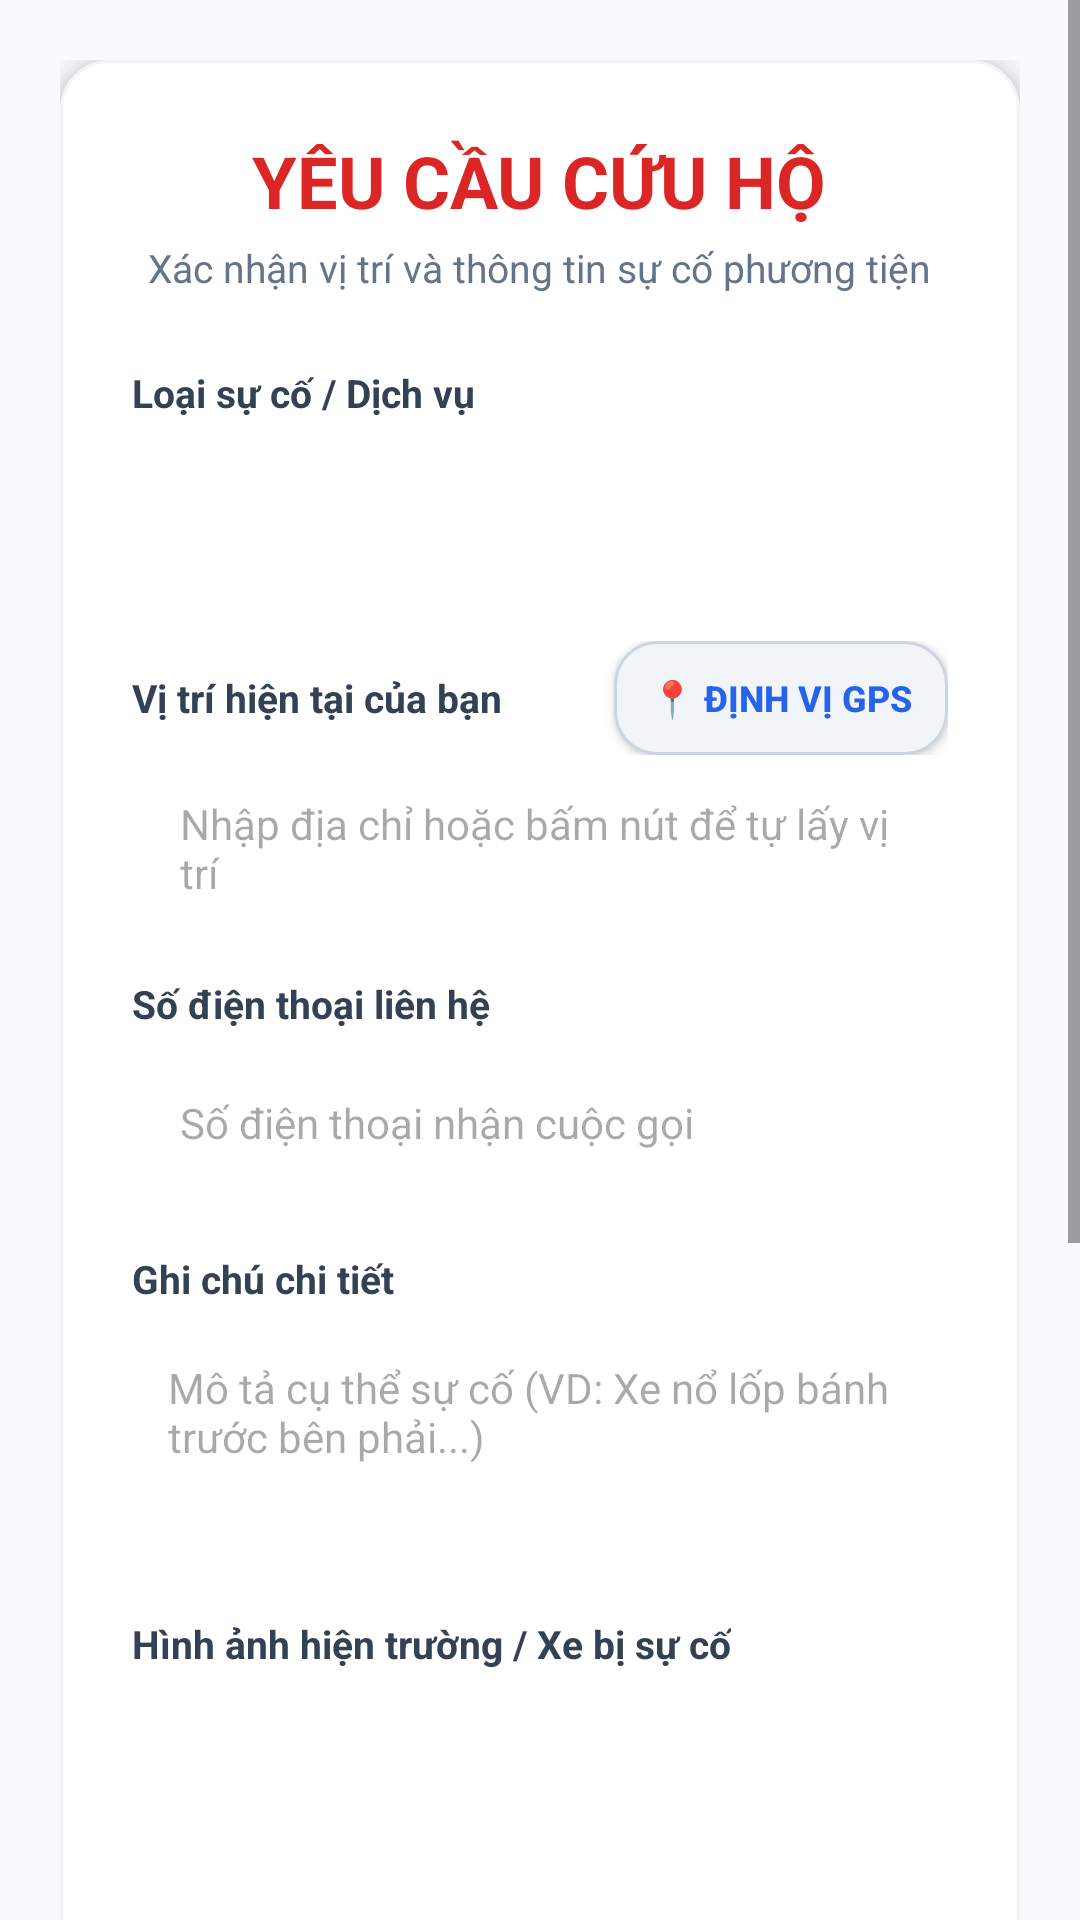

Produce the Android XML layout that renders to this screen, including the resource entries it uses.
<!-- AndroidManifest.xml: application theme Theme.Appfirst -->
<!-- res/layout/activity_request_rescue.xml -->
<?xml version="1.0" encoding="utf-8"?>
<ScrollView xmlns:android="http://schemas.android.com/apk/res/android"
    android:layout_width="match_parent"
    android:layout_height="match_parent"
    android:background="#F8FAFC">

    <LinearLayout
        android:layout_width="match_parent"
        android:layout_height="wrap_content"
        android:orientation="vertical"
        android:padding="20dp">

        <LinearLayout
            android:layout_width="match_parent"
            android:layout_height="wrap_content"
            android:orientation="vertical"
            android:background="@drawable/bg_card_modern"
            android:padding="24dp"
            android:elevation="6dp">

            <TextView
                android:layout_width="wrap_content"
                android:layout_height="wrap_content"
                android:text="YÊU CẦU CỨU HỘ"
                android:textSize="24sp"
                android:textStyle="bold"
                android:textColor="#DC2626"
                android:layout_gravity="center_horizontal"
                android:layout_marginBottom="4dp" />

            <TextView
                android:layout_width="wrap_content"
                android:layout_height="wrap_content"
                android:text="Xác nhận vị trí và thông tin sự cố phương tiện"
                android:textSize="13sp"
                android:textColor="#64748B"
                android:layout_gravity="center_horizontal"
                android:layout_marginBottom="24dp" />

            <TextView
                android:layout_width="wrap_content"
                android:layout_height="wrap_content"
                android:text="Loại sự cố / Dịch vụ"
                android:textSize="13sp"
                android:textStyle="bold"
                android:textColor="#334155"
                android:layout_marginBottom="6dp"/>

            <Spinner
                android:id="@+id/spServiceType"
                android:layout_width="match_parent"
                android:layout_height="50dp"
                android:background="@drawable/bg_input_modern"
                android:paddingStart="12dp"
                android:paddingEnd="12dp"
                android:layout_marginBottom="18dp"/>

            <LinearLayout
                android:layout_width="match_parent"
                android:layout_height="wrap_content"
                android:orientation="horizontal"
                android:gravity="center_vertical"
                android:layout_marginBottom="6dp">

                <TextView
                    android:layout_width="0dp"
                    android:layout_height="wrap_content"
                    android:layout_weight="1"
                    android:text="Vị trí hiện tại của bạn"
                    android:textSize="13sp"
                    android:textStyle="bold"
                    android:textColor="#334155"/>

                <Button
                    android:id="@+id/btnGetLocation"
                    android:layout_width="wrap_content"
                    android:layout_height="38dp"
                    android:text="📍 Định vị GPS"
                    android:textSize="12sp"
                    android:textStyle="bold"
                    android:background="@drawable/bg_button_secondary"
                    android:textColor="#2563EB"
                    android:paddingHorizontal="12dp"/>
            </LinearLayout>

            <EditText
                android:id="@+id/edtLocation"
                android:layout_width="match_parent"
                android:layout_height="50dp"
                android:hint="Nhập địa chỉ hoặc bấm nút để tự lấy vị trí"
                android:inputType="textMultiLine"
                android:background="@drawable/bg_input_modern"
                android:paddingStart="16dp"
                android:paddingEnd="16dp"
                android:textSize="14sp"
                android:layout_marginBottom="18dp" />

            <TextView
                android:layout_width="wrap_content"
                android:layout_height="wrap_content"
                android:text="Số điện thoại liên hệ"
                android:textSize="13sp"
                android:textStyle="bold"
                android:textColor="#334155"
                android:layout_marginBottom="6dp"/>

            <EditText
                android:id="@+id/edtContactPhone"
                android:layout_width="match_parent"
                android:layout_height="50dp"
                android:hint="Số điện thoại nhận cuộc gọi"
                android:inputType="phone"
                android:background="@drawable/bg_input_modern"
                android:paddingStart="16dp"
                android:paddingEnd="16dp"
                android:textSize="14sp"
                android:layout_marginBottom="18dp" />

            <TextView
                android:layout_width="wrap_content"
                android:layout_height="wrap_content"
                android:text="Ghi chú chi tiết"
                android:textSize="13sp"
                android:textStyle="bold"
                android:textColor="#334155"
                android:layout_marginBottom="6dp"/>

            <EditText
                android:id="@+id/edtNote"
                android:layout_width="match_parent"
                android:layout_height="80dp"
                android:hint="Mô tả cụ thể sự cố (VD: Xe nổ lốp bánh trước bên phải...)"
                android:gravity="top|start"
                android:padding="12dp"
                android:background="@drawable/bg_input_modern"
                android:textSize="14sp"
                android:layout_marginBottom="18dp" />

            <TextView
                android:layout_width="wrap_content"
                android:layout_height="wrap_content"
                android:text="Hình ảnh hiện trường / Xe bị sự cố"
                android:textSize="13sp"
                android:textStyle="bold"
                android:textColor="#334155"
                android:layout_marginBottom="8dp"/>

            <ImageView
                android:id="@+id/imgRescuePhoto"
                android:layout_width="match_parent"
                android:layout_height="180dp"
                android:background="@drawable/bg_input_modern"
                android:scaleType="centerInside"
                android:contentDescription="Ảnh hiện trường sự cố"
                android:src="@drawable/ic_messages"
                android:padding="40dp"
                android:layout_marginBottom="12dp"/>

            <LinearLayout
                android:layout_width="match_parent"
                android:layout_height="wrap_content"
                android:orientation="horizontal"
                android:layout_marginBottom="28dp">

                <Button
                    android:id="@+id/btnTakePhoto"
                    android:layout_width="0dp"
                    android:layout_height="46dp"
                    android:layout_weight="1"
                    android:text="📷 Chụp ảnh"
                    android:textSize="13sp"
                    android:textStyle="bold"
                    android:background="@drawable/bg_button_secondary"
                    android:textColor="#334155"
                    android:layout_marginEnd="6dp"/>

                <Button
                    android:id="@+id/btnChooseGallery"
                    android:layout_width="0dp"
                    android:layout_height="46dp"
                    android:layout_weight="1"
                    android:text="🖼️ Thư viện"
                    android:textSize="13sp"
                    android:textStyle="bold"
                    android:background="@drawable/bg_button_secondary"
                    android:textColor="#334155"
                    android:layout_marginStart="6dp"/>
            </LinearLayout>

            <Button
                android:id="@+id/btnSubmitRescue"
                android:layout_width="match_parent"
                android:layout_height="54dp"
                android:text="GỬI YÊU CẦU CỨU HỘ"
                android:textSize="16sp"
                android:textStyle="bold"
                android:background="@drawable/bg_button_primary"
                android:textColor="#FFFFFF"
                android:layout_marginBottom="12dp"/>

            <Button
                android:id="@+id/btnCancel"
                android:layout_width="match_parent"
                android:layout_height="48dp"
                android:text="HỦY BỎ"
                android:textSize="14sp"
                android:textStyle="bold"
                android:background="@drawable/bg_button_secondary"
                android:textColor="#64748B"/>

        </LinearLayout>
    </LinearLayout>
</ScrollView>
<!-- resources referenced by this layout -->
<resources>
  <!-- drawable bg_button_primary (drawable) -->
  <?xml version="1.0" encoding="utf-8"?>
  <ripple xmlns:android="http://schemas.android.com/apk/res/android"
      android:color="#40FFFFFF">
      <item>
          <shape android:shape="rectangle">
              <gradient
                  android:angle="135"
                  android:startColor="#E53935"
                  android:endColor="#C62828" />
              <corners android:radius="14dp" />
          </shape>
      </item>
  </ripple>
  <!-- drawable bg_button_secondary (drawable) -->
  <?xml version="1.0" encoding="utf-8"?>
  <ripple xmlns:android="http://schemas.android.com/apk/res/android"
      android:color="#20000000">
      <item>
          <shape android:shape="rectangle">
              <solid android:color="#F1F5F9" />
              <stroke android:width="1dp" android:color="#CBD5E1" />
              <corners android:radius="14dp" />
          </shape>
      </item>
  </ripple>
  <!-- drawable bg_card_modern (drawable) -->
  <?xml version="1.0" encoding="utf-8"?>
  <shape xmlns:android="http://schemas.android.com/apk/res/android"
      android:shape="rectangle">
      <solid android:color="#FFFFFF" />
      <stroke android:width="1dp" android:color="#F1F5F9" />
      <corners android:radius="16dp" />
  </shape>
  <!-- drawable ic_messages (drawable) -->
  <vector xmlns:android="http://schemas.android.com/apk/res/android"
      android:width="24dp"
      android:height="24dp"
      android:viewportWidth="24"
      android:viewportHeight="24">
    <path
        android:fillColor="#FF000000"
        android:pathData="M20,2H4c-1.1,0 -1.99,0.9 -1.99,2L2,22l4,-4h14c1.1,0 2,-0.9 2,-2V4c0,-1.1 -0.9,-2 -2,-2zm-2,12H6v-2h12v2zm0,-3H6V9h12v2zm0,-3H6V6h12v2z"/>
  </vector>
  <style name="Theme.Appfirst" parent="Base.Theme.Appfirst" />
  <style name="Base.Theme.Appfirst" parent="Theme.Material3.DayNight.NoActionBar">
          
          
      </style>
</resources>
